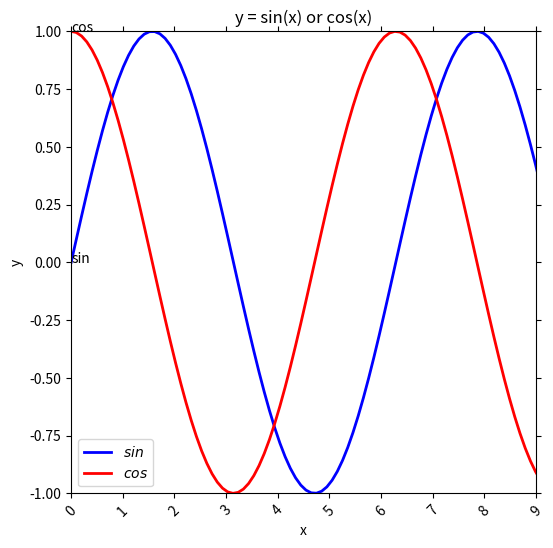

The matplotlib source for this figure:
# -*- coding: UTF-8 -*-
"""
@author: WanZhiWen 
@file: plt_1.py 
@time: 2017-12-13 11:03  
"""
import matplotlib.pyplot as plt
import numpy as np

# 画折线图
x = np.linspace(0, 10, 100)
fig = plt.figure(figsize=(6, 6))

# 用label标签来指定图中每条线所代表的含义,加上$$符号会使文字有一点倾斜
plt.plot(x, np.sin(x), label="$sin$", color="blue", linewidth=2)
plt.plot(x, np.cos(x), label="$cos$", color="red", linewidth=2)

# loc参数用于指定label标签在图中的位置
# loc : int or string or pair of floats, default: 'upper right'
#         The location of the legend. Possible codes are:
plt.legend(loc="best")  # 只有加上这条语句，label标签才会显示出来
# print(help(plt.legend))

plt.xlabel("x")
plt.ylabel("y")
plt.xlim(0.0, 9.0)
plt.ylim(-1.0, 1.0)
plt.title("y = sin(x) or cos(x)")

# 在x=0，y=0添加sin标记，在x=0，y=1添加cos标记
plt.text(0, 0, "sin")
plt.text(0, 1, "cos")

# tick_params()函数用于将图中坐标轴的短线去掉
plt.tick_params(bottom="off", top="off", left="off", right="off")

plt.xticks(rotation=45)  # 使x轴标签向左旋转一定的角度

plt.show()
